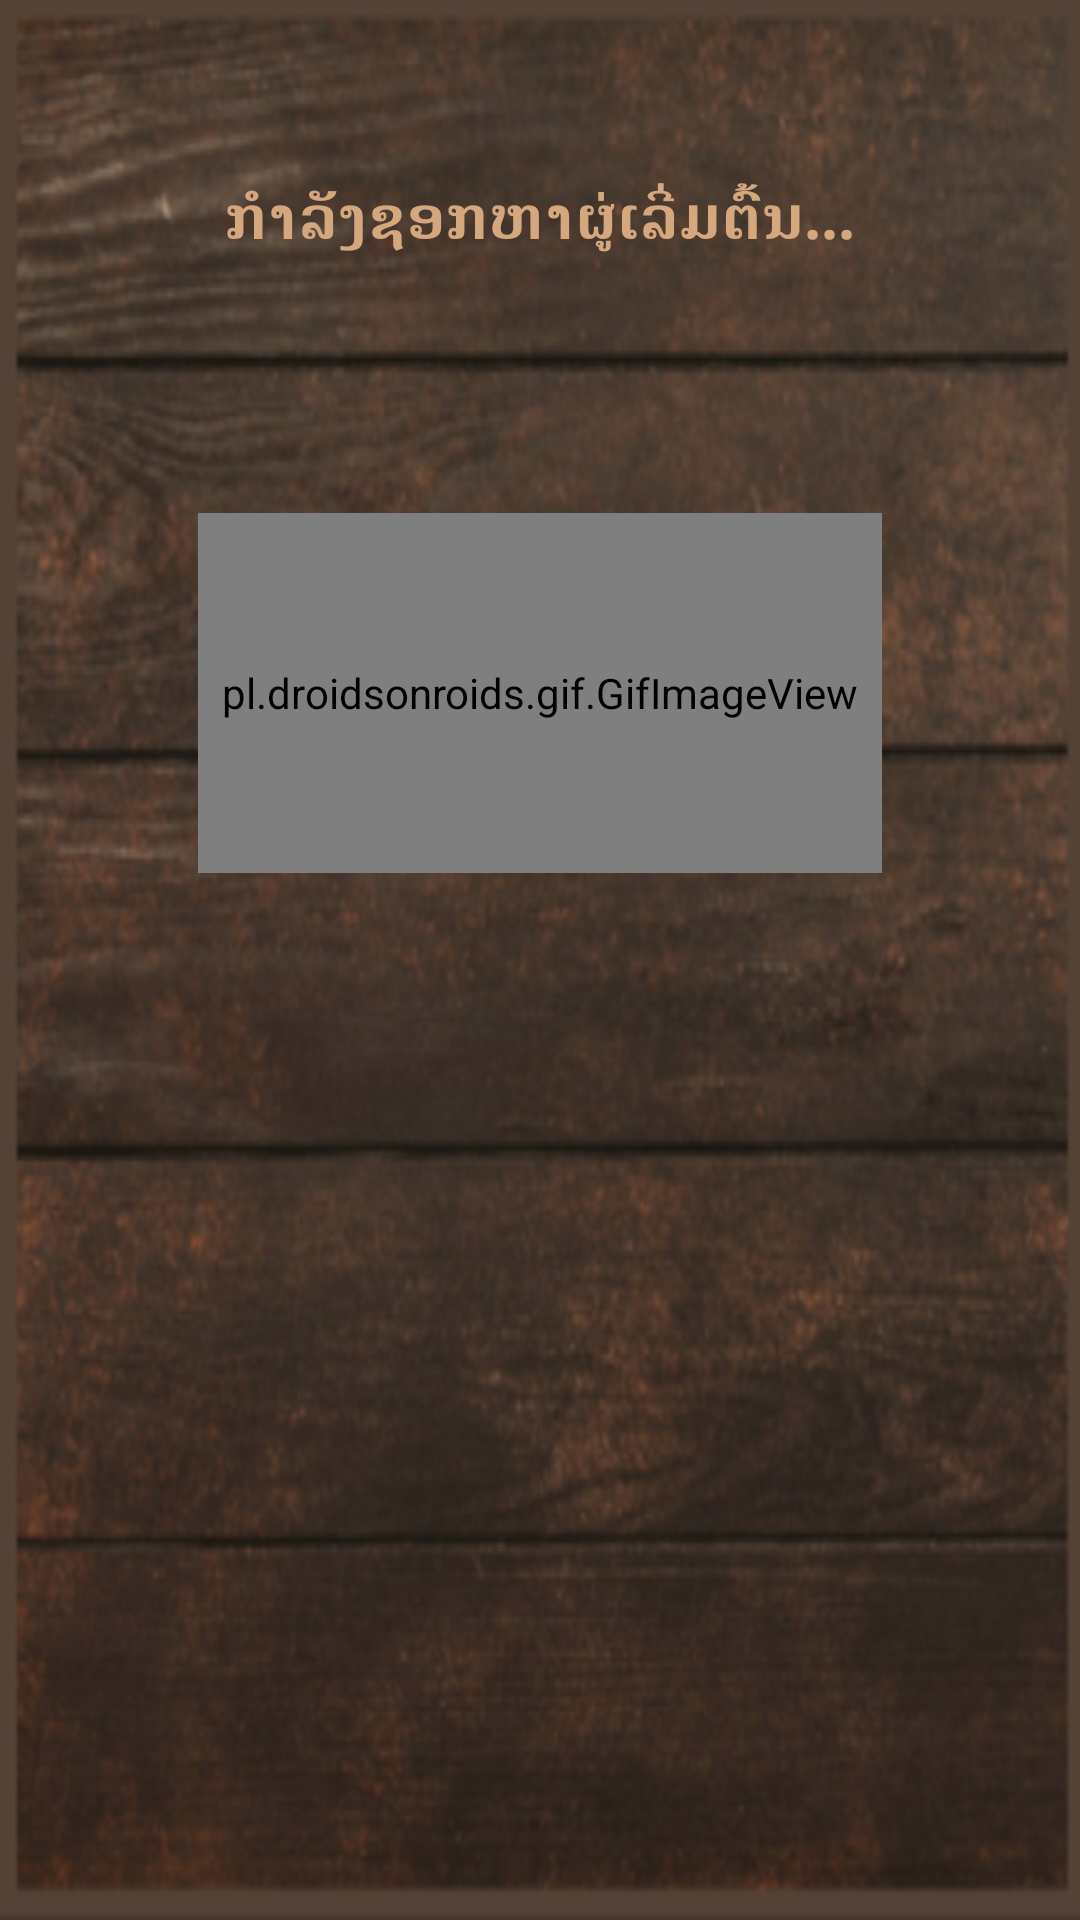

Produce the Android XML layout that renders to this screen, including the resource entries it uses.
<!-- AndroidManifest.xml: application theme AppTheme -->
<!-- res/layout/layout_dialog.xml -->
<?xml version="1.0" encoding="utf-8"?>
<LinearLayout xmlns:android="http://schemas.android.com/apk/res/android"
    xmlns:tools="http://schemas.android.com/tools"
    android:orientation="vertical"
    android:layout_width="match_parent"
    android:layout_height="wrap_content"
    android:padding="16dp"
    android:background="@drawable/setting_background">
    <RelativeLayout
        android:layout_marginTop="30dp"
        android:layout_width="match_parent"
        android:layout_height="75dp"
        android:layout_marginLeft="30dp"
        android:layout_marginRight="30dp">
        <TextView
            android:layout_width="match_parent"
            android:layout_height="70dp"
            android:textStyle="bold"
            android:textSize="20dp"
            android:textColor="@color/colorList"
            android:textAlignment="center"
            android:text="@string/please_wait"
            android:paddingTop="10dp"
            android:layout_centerInParent="true"
            tools:ignore="RtlCompat" />
    </RelativeLayout>
    <RelativeLayout
        android:layout_width="match_parent"
        android:layout_marginTop="50dp"
        android:layout_marginRight="50dp"
        android:layout_marginLeft="50dp"
        android:layout_height="120dp">
        <pl.droidsonroids.gif.GifImageView
            android:layout_width="match_parent"
            android:layout_height="match_parent"
            android:src="@drawable/circle_finding_starter"/>
    </RelativeLayout>
</LinearLayout>
<!-- resources referenced by this layout -->
<resources>
  <color name="colorList">#D4A77E</color>
  <!-- drawable setting_background: png bitmap (drawable, 261016 bytes) -->
  <string name="please_wait">ກໍາລັງຊອກຫາຜູ່ເລີ່ມຕົ້ນ...</string>
  <style name="AppTheme" parent="Theme.AppCompat.Light.DarkActionBar">
          
          <item name="colorPrimary">#FF533623</item>
          <item name="colorPrimaryDark">#FF533623</item>
          <item name="colorAccent">#FF533623</item>
      </style>
</resources>
